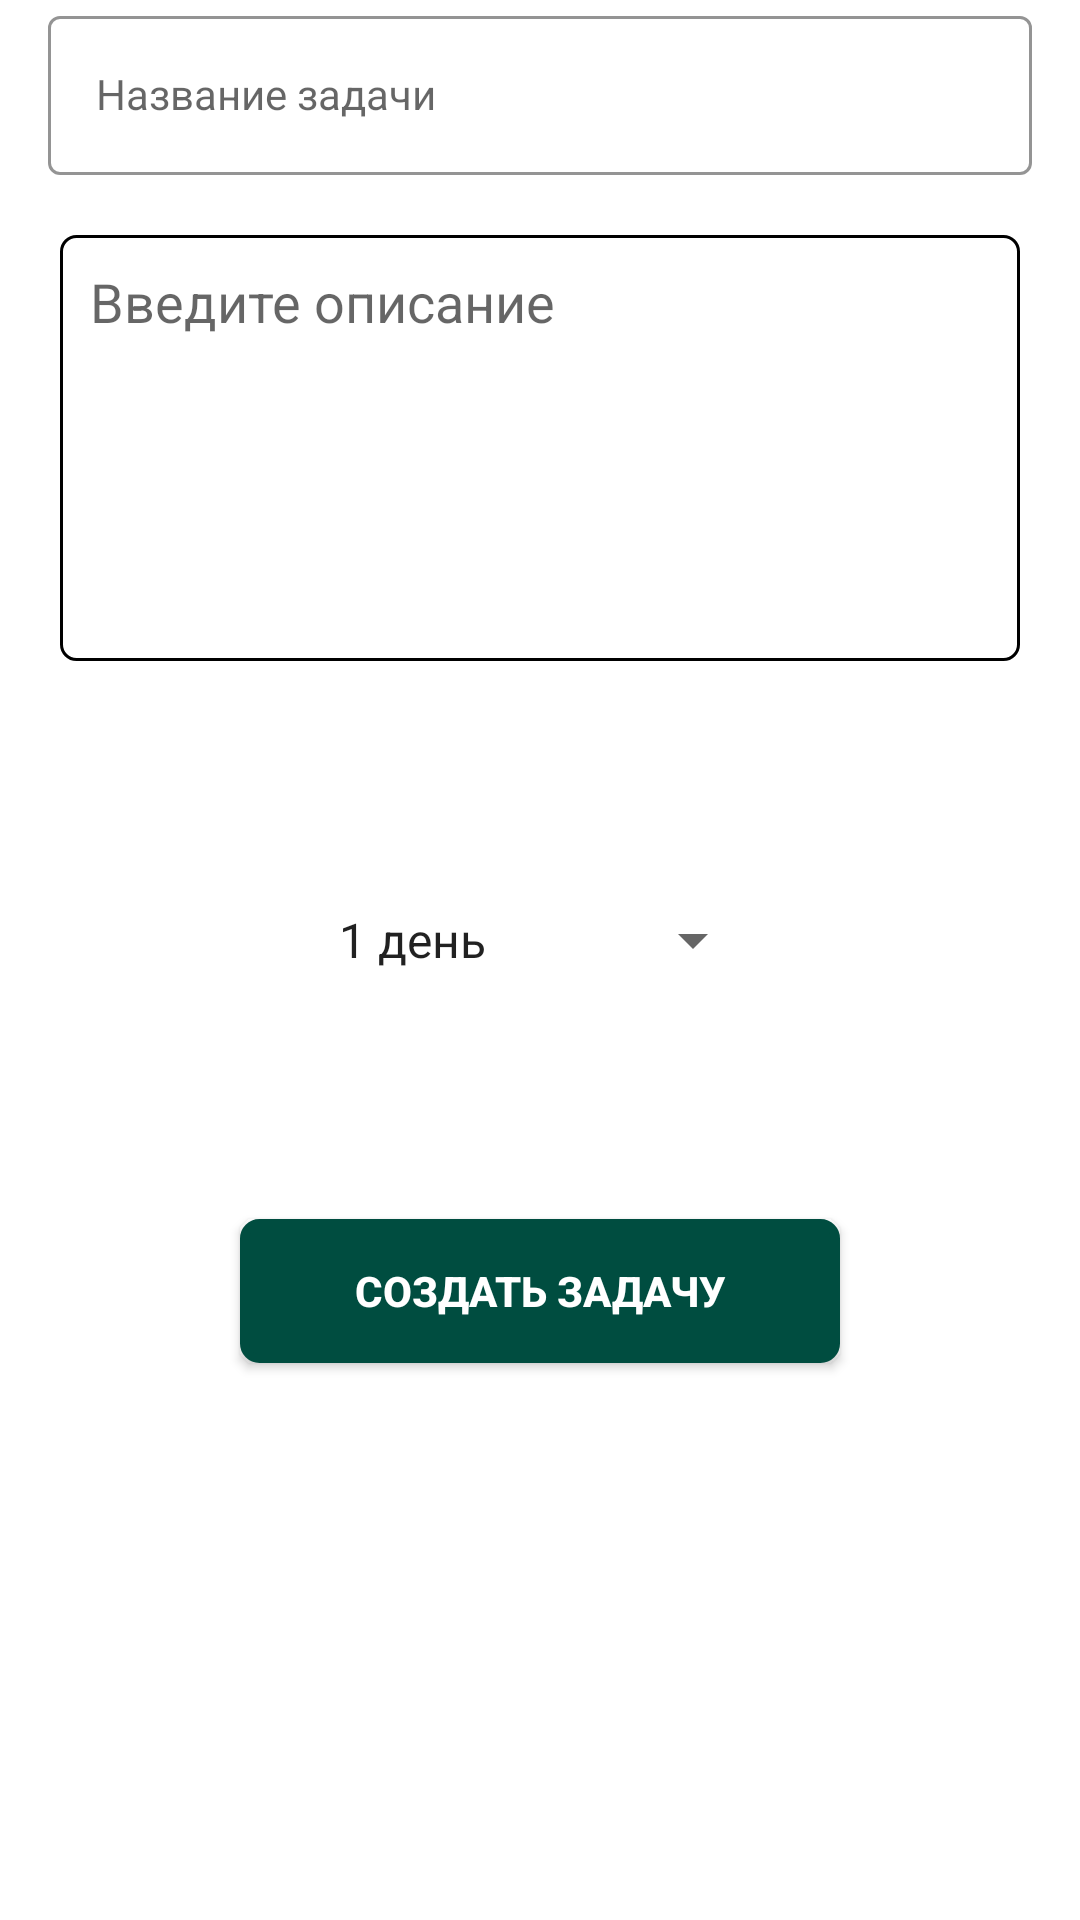

Write the Android layout XML for this screen, with the resource values it uses.
<!-- AndroidManifest.xml: application theme Theme.WorkHelper -->
<!-- res/layout/fragment_add_task.xml -->
<?xml version="1.0" encoding="utf-8"?>
<androidx.constraintlayout.widget.ConstraintLayout xmlns:android="http://schemas.android.com/apk/res/android"
    xmlns:tools="http://schemas.android.com/tools"
    android:layout_width="match_parent"
    android:layout_height="match_parent"
    xmlns:app="http://schemas.android.com/apk/res-auto"
    tools:context=".ui.fragments.tasks.AddTaskFragment"
    android:theme="@style/Theme.MaterialComponents.Light.DarkActionBar">


    <com.google.android.material.textfield.TextInputLayout
        android:id="@+id/addNameTask"
        style="@style/LoginTextInputOuterFieldStyle"
        android:layout_width="match_parent"
        android:layout_height="wrap_content"
        android:layout_marginHorizontal="16dp"
        android:layout_marginTop="300dp"
        app:boxStrokeColor="#004d40"
        app:hintTextColor="#004d40"
        tools:ignore="MissingConstraints">

        <com.google.android.material.textfield.TextInputEditText
            android:id="@+id/addNameTask_Et"
            style="@style/LoginTextInputInnerFieldStyle"
            android:layout_width="match_parent"
            android:layout_height="wrap_content"
            android:hint="Название задачи"
            android:inputType="textEmailAddress" />
    </com.google.android.material.textfield.TextInputLayout>

    <EditText
        android:id="@+id/description"
        style="@style/EditStyle"
        android:layout_width="match_parent"
        android:layout_height="142dp"
        android:layout_margin="20dp"
        android:gravity="left|top"
        android:hint="Введите описание"
        android:inputType="textMultiLine"
        android:lines="8"
        android:padding="10dp"
        app:layout_constraintTop_toBottomOf="@+id/addNameTask"
        tools:ignore="MissingConstraints"
        tools:layout_editor_absoluteX="0dp" />

    <Spinner
        android:id="@+id/spinner"
        android:layout_width="150dp"
        android:layout_height="wrap_content"
        android:entries="@array/time"
        app:layout_constraintBottom_toTopOf="@+id/button"
        app:layout_constraintEnd_toEndOf="parent"
        app:layout_constraintStart_toStartOf="parent"
        app:layout_constraintTop_toBottomOf="@+id/description"
        tools:ignore="MissingConstraints" />

    <androidx.appcompat.widget.AppCompatButton
        android:id="@+id/button"
        android:layout_width="200dp"
        android:layout_height="wrap_content"
        android:layout_marginHorizontal="16dp"
        android:background="@drawable/border_right_go"
        android:text="Создать задачу"
        android:textColor="@color/white"
        android:textStyle="bold"
        app:layout_constraintBottom_toBottomOf="parent"
        app:layout_constraintEnd_toEndOf="parent"
        app:layout_constraintStart_toStartOf="parent"
        app:layout_constraintTop_toBottomOf="@+id/description"
        tools:ignore="MissingConstraints" />



</androidx.constraintlayout.widget.ConstraintLayout>
<!-- resources referenced by this layout -->
<resources>
  <string-array name="time">
          <item>1 день</item>
          <item>неделя</item>
          <item>месяц</item>
          <item>квартал</item>
      </string-array>
  <!-- drawable border_right_go (drawable-v24) -->
  <?xml version="1.0" encoding="utf-8"?>
  <shape xmlns:android="http://schemas.android.com/apk/res/android">
  
      <stroke
          android:width="3dp"
          android:color="#004d40" />
  
      <corners
          android:radius="5dp"/>
  
      <gradient android:startColor="#004d40" android:endColor="#004d40"/>
  
  </shape>
  <style name="EditStyle">
          <item name="android:background">@drawable/editstyle</item>
      </style>
  <style name="LoginTextInputInnerFieldStyle" parent="Widget.MaterialComponents.TextInputLayout.OutlinedBox">
          <item name="android:layout_width">match_parent</item>
          <item name="android:layout_height">wrap_content</item>
          <item name="android:textColor">@color/black</item>
          <item name="android:textColorHint">@color/black</item>
          <item name="android:maxLines">1</item>
          <item name="android:textSize">14sp</item>
          <item name="android:singleLine">true</item>
      </style>
  <style name="LoginTextInputOuterFieldStyle" parent="Widget.MaterialComponents.TextInputLayout.OutlinedBox">
          <item name="android:layout_width">match_parent</item>
          <item name="android:layout_height">wrap_content</item>
          <item name="android:layout_marginTop">15dp</item>
          <item name="android:layout_marginBottom">15dp</item>
      </style>
  <style name="Theme.WorkHelper" parent="Theme.MaterialComponents.DayNight.DarkActionBar">
          
          <item name="colorPrimary">@color/purple_500</item>
          <item name="colorPrimaryVariant">@color/purple_700</item>
          <item name="colorOnPrimary">@color/white</item>
          
          <item name="colorSecondary">@color/teal_200</item>
          <item name="colorSecondaryVariant">@color/teal_700</item>
          <item name="colorOnSecondary">@color/black</item>
          
          <item name="android:statusBarColor" tools:targetApi="l">?attr/colorPrimaryVariant</item>
          
      </style>
  <!-- drawable editstyle (drawable-v24) -->
  <?xml version="1.0" encoding="utf-8"?>
  <shape xmlns:android="http://schemas.android.com/apk/res/android"
      android:thickness="0dp"
      android:shape="rectangle">
      <stroke android:width="1dp"
          android:color="#000" />
      <corners android:radius="5dp" />
  
  </shape>
  <!-- not gathered from this repository: default colours our renderer supplied (Android Studio template values) -->
  <color name="purple_500">#FF6200EE</color>
  <color name="purple_700">#FF3700B3</color>
  <color name="teal_200">#FF03DAC5</color>
  <color name="teal_700">#FF018786</color>
  <color name="black">#FF000000</color>
  <color name="white">#FFFFFFFF</color>
</resources>
